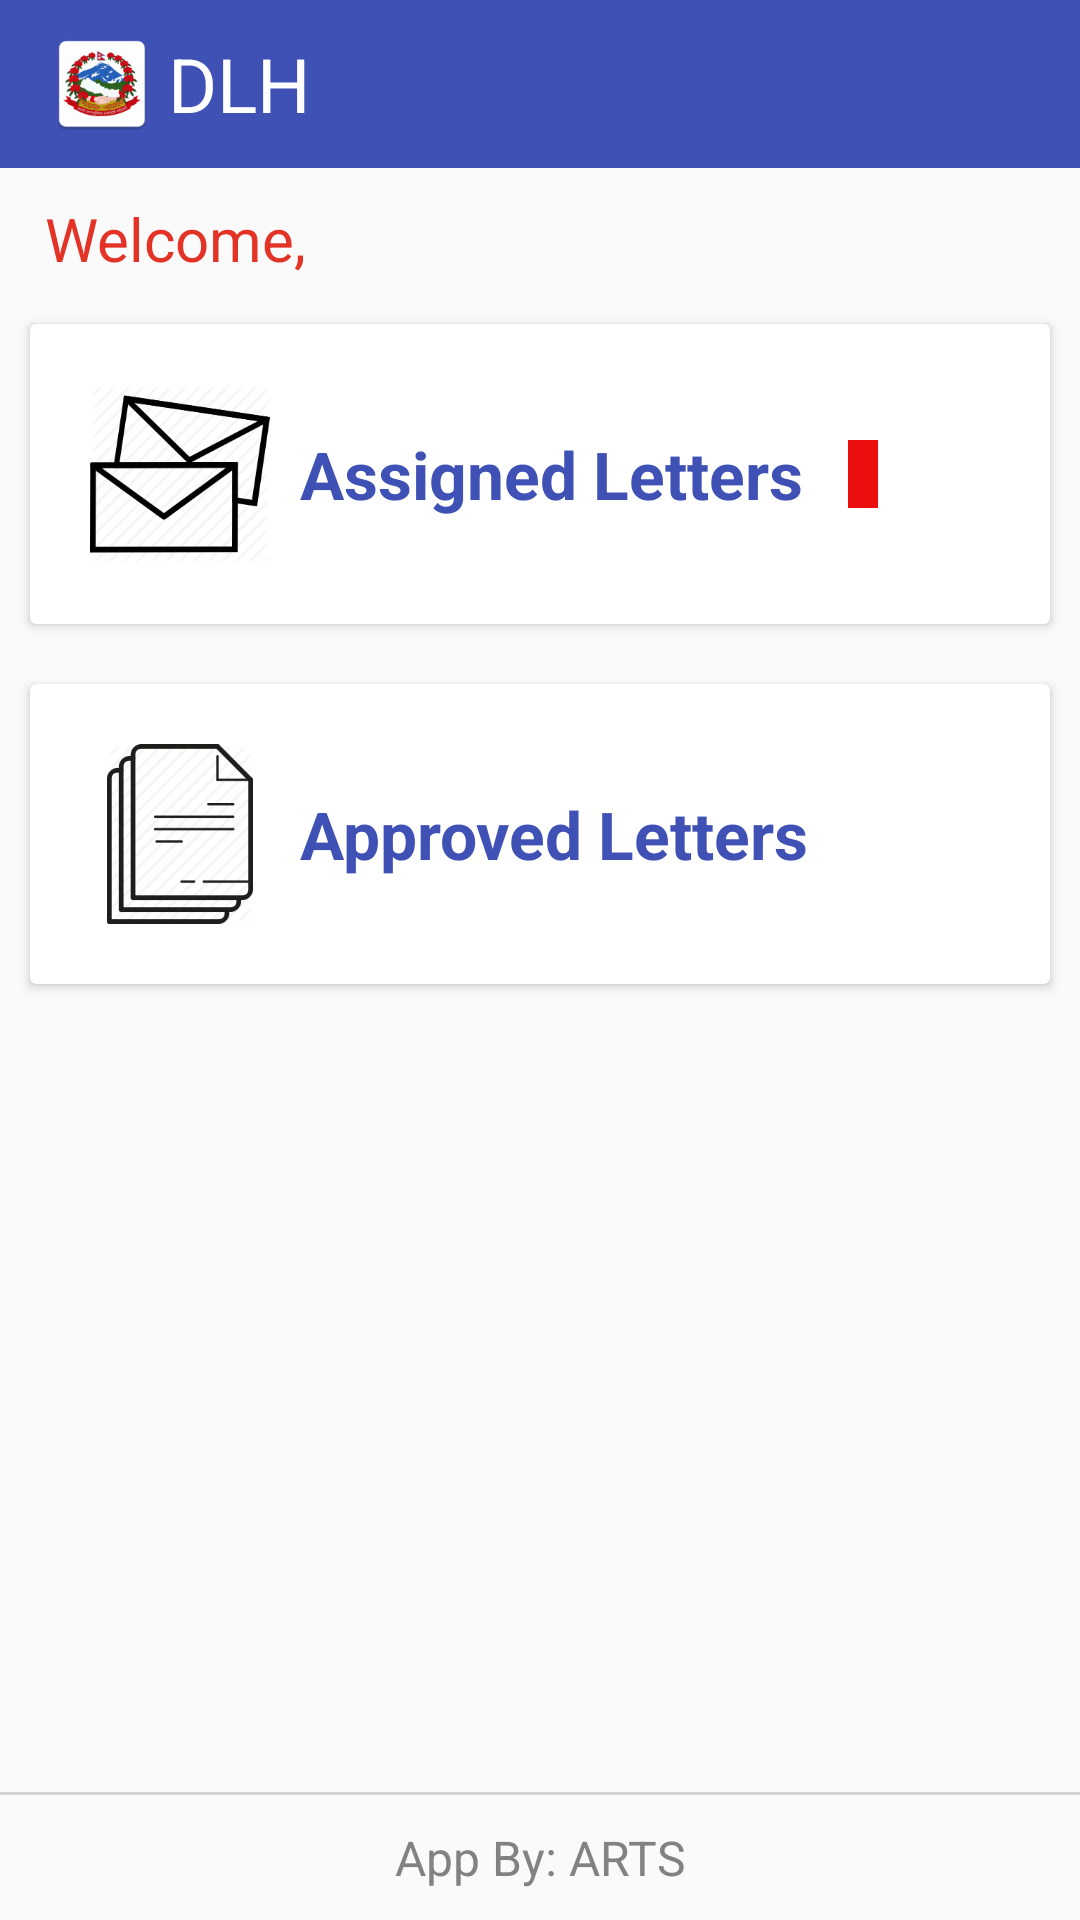

Produce the Android XML layout that renders to this screen, including the resource entries it uses.
<!-- AndroidManifest.xml: application theme AppTheme -->
<!-- res/layout/activity_main.xml -->
<?xml version="1.0" encoding="utf-8"?>
<RelativeLayout xmlns:android="http://schemas.android.com/apk/res/android"
    xmlns:app="http://schemas.android.com/apk/res-auto"
    xmlns:tools="http://schemas.android.com/tools"
    android:id="@+id/activity_main"
    android:layout_width="match_parent"
    android:layout_height="match_parent"
    tools:context="np.com.arts.dlh.MainActivity">

    <include
        android:id="@+id/toolbar_mainactivity"
        layout="@layout/toolbar_layout"
        android:layout_width="match_parent"
        android:layout_height="wrap_content" />

    <LinearLayout
        android:layout_width="match_parent"
        android:layout_height="match_parent"
        android:layout_below="@+id/toolbar_mainactivity"
        android:orientation="vertical">

        <LinearLayout
            android:layout_width="match_parent"
            android:layout_height="wrap_content"
            android:layout_marginTop="10dp"
            android:orientation="horizontal">

            <TextView
                android:layout_width="wrap_content"
                android:layout_height="wrap_content"
                android:layout_marginLeft="15dp"
                android:text="Welcome,"
                android:textColor="#e23326"
                android:textSize="20sp" />

            <TextView
                android:id="@+id/user_name"
                android:layout_width="wrap_content"
                android:layout_height="wrap_content"
                android:layout_marginLeft="10dp"
                android:textColor="#357b0d"
                android:textSize="18sp" />

        </LinearLayout>


        <android.support.v7.widget.CardView
            android:id="@+id/assignedLetters"
            android:layout_width="match_parent"
            android:layout_height="wrap_content"
            android:layout_marginBottom="10dp"
            android:layout_marginLeft="10dp"
            android:layout_marginRight="10dp"
            android:layout_marginTop="15dp"
            android:minHeight="100dp">

            <RelativeLayout
                android:layout_width="match_parent"
                android:layout_height="match_parent"
                android:layout_margin="10dp"
                android:gravity="center_vertical"
                android:padding="10dp">

                <ImageView
                    android:id="@+id/assignedLettersLogo"
                    android:layout_width="60dp"
                    android:layout_height="60dp"
                    android:src="@drawable/assignedletters" />

                <TextView
                    android:id="@+id/assignedLettersText"
                    android:layout_width="wrap_content"
                    android:layout_height="wrap_content"
                    android:layout_marginLeft="0dp"
                    android:layout_toRightOf="@+id/assignedLettersLogo"
                    android:padding="10dp"
                    android:text="Assigned Letters"
                    android:layout_centerVertical="true"
                    android:textColor="@color/colorPrimary"
                    android:textSize="22sp"
                    android:textStyle="bold" />

                <TextView
                    android:id="@+id/assignedLetterCount"
                    android:layout_width="wrap_content"
                    android:layout_height="wrap_content"
                    android:layout_centerVertical="true"
                    android:layout_marginLeft="5sp"
                    android:layout_toRightOf="@+id/assignedLettersText"
                    android:text=""
                    android:paddingLeft="5sp"
                    android:paddingRight="5sp"
                    android:background="#ea0e0e"
                    android:textColor="#fff"
                    android:textSize="17sp" />

            </RelativeLayout>

        </android.support.v7.widget.CardView>

        <android.support.v7.widget.CardView
            android:id="@+id/approvedLetters"
            android:layout_width="match_parent"
            android:layout_height="wrap_content"
            android:layout_below="@+id/assignedLetters"
            android:layout_marginLeft="10dp"
            android:layout_marginRight="10dp"
            android:layout_marginTop="10dp"
            android:minHeight="10dp">

            <RelativeLayout
                android:layout_width="match_parent"
                android:layout_height="match_parent"
                android:layout_margin="10dp"
                android:gravity="center_vertical"
                android:padding="10dp">

                <ImageView
                    android:id="@+id/approvedLettersLogo"
                    android:layout_width="60dp"
                    android:layout_height="60dp"
                    android:src="@drawable/letters" />

                <TextView
                    android:id="@+id/approvedLettersText"
                    android:layout_width="wrap_content"
                    android:layout_height="wrap_content"
                    android:layout_marginLeft="0dp"
                    android:layout_toRightOf="@+id/approvedLettersLogo"
                    android:padding="10dp"
                    android:text="Approved Letters"
                    android:layout_centerVertical="true"
                    android:textColor="@color/colorPrimary"
                    android:textSize="22sp"
                    android:textStyle="bold" />

            </RelativeLayout>

        </android.support.v7.widget.CardView>


    </LinearLayout>

    <TextView
        android:layout_width="match_parent"
        android:layout_height="1dp"
        android:layout_above="@+id/appBy"
        android:layout_marginBottom="10dp"
        android:background="#d4d2d2" />

    <TextView
        android:id="@+id/appBy"
        android:layout_width="match_parent"
        android:layout_height="wrap_content"
        android:layout_alignParentBottom="true"
        android:layout_marginBottom="10dp"
        android:gravity="center"
        android:text="App By: ARTS"
        android:textColor="#838181"
        android:textSize="16sp" />

</RelativeLayout>
<!-- res/layout/toolbar_layout.xml (included above) -->
<?xml version="1.0" encoding="utf-8"?>
<android.support.v7.widget.Toolbar xmlns:android="http://schemas.android.com/apk/res/android"
    xmlns:app="http://schemas.android.com/apk/res-auto"
    android:id="@+id/id_toolbar"
    android:layout_width="match_parent"
    android:layout_height="?attr/actionBarSize"
    android:background="@color/colorPrimary"
    app:popupTheme="@style/ThemeOverlay.AppCompat.Light"
    app:theme="@style/AppBarCustomTheme">

    <ImageView
        android:layout_width="36dp"
        android:layout_height="36dp"
        android:src="@mipmap/ic_launcher"/>

    <TextView
        android:layout_width="wrap_content"
        android:layout_height="wrap_content"
        android:text="DLH"
        android:textColor="#fff"
        android:textSize="25sp"
        android:layout_marginLeft="20dp"
        android:textStyle="normal"/>

</android.support.v7.widget.Toolbar>
<!-- resources referenced by this layout -->
<resources>
  <color name="colorPrimary">#3F51B5</color>
  <!-- drawable assignedletters: png bitmap (drawable, 12594 bytes) -->
  <!-- drawable letters: png bitmap (drawable, 5732 bytes) -->
  <!-- mipmap ic_launcher: png bitmap (mipmap-hdpi, 5264 bytes) -->
  <style name="AppBarCustomTheme" parent="ThemeOverlay.AppCompat.ActionBar">
          <item name="android:textColorPrimary">#fff</item>
      </style>
  <style name="AppTheme" parent="Theme.AppCompat.Light.NoActionBar">
          
          <item name="colorPrimary">@color/colorPrimary</item>
          <item name="colorPrimaryDark">@color/colorPrimaryDark</item>
          <item name="colorAccent">@color/colorAccent</item>
      </style>
  <color name="colorPrimaryDark">#303F9F</color>
  <color name="colorAccent">#fa3b3b</color>
</resources>
